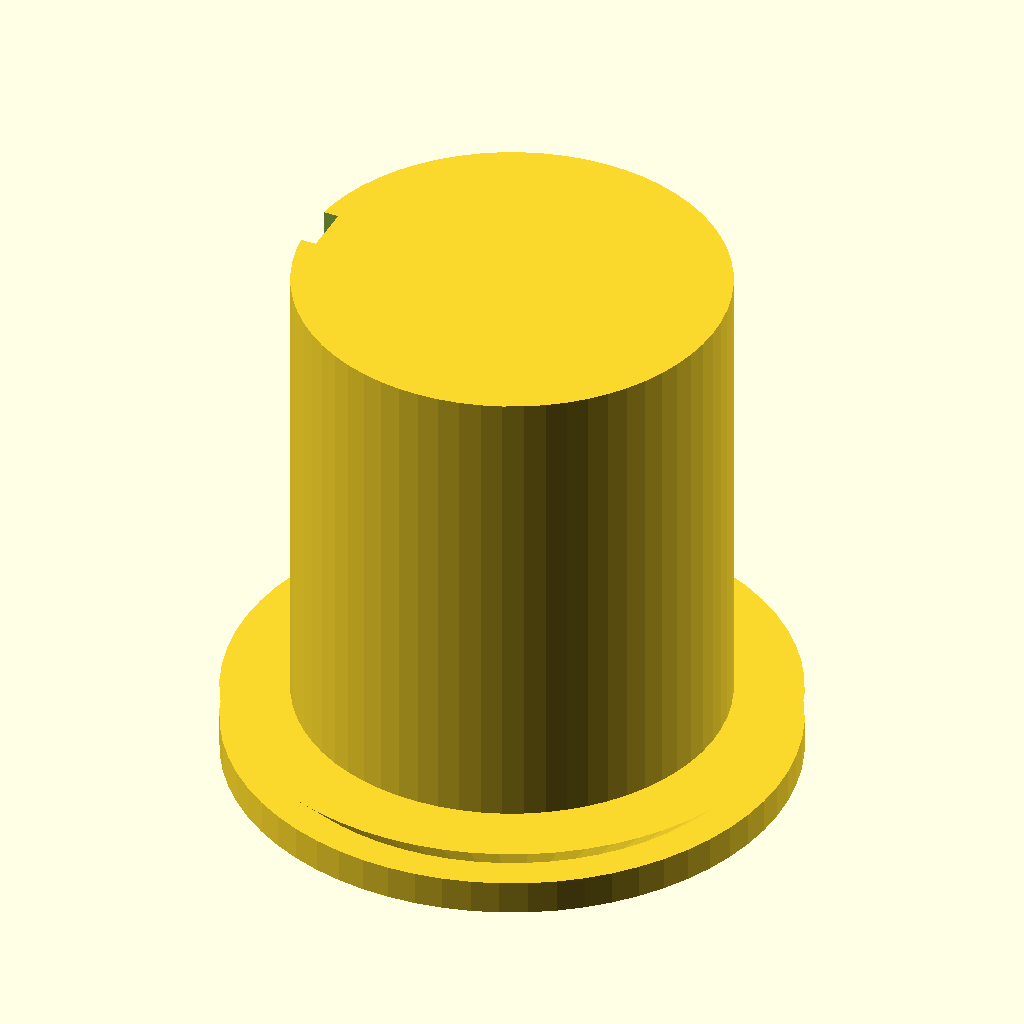
Cell 1: rendered with the file's own defaults.
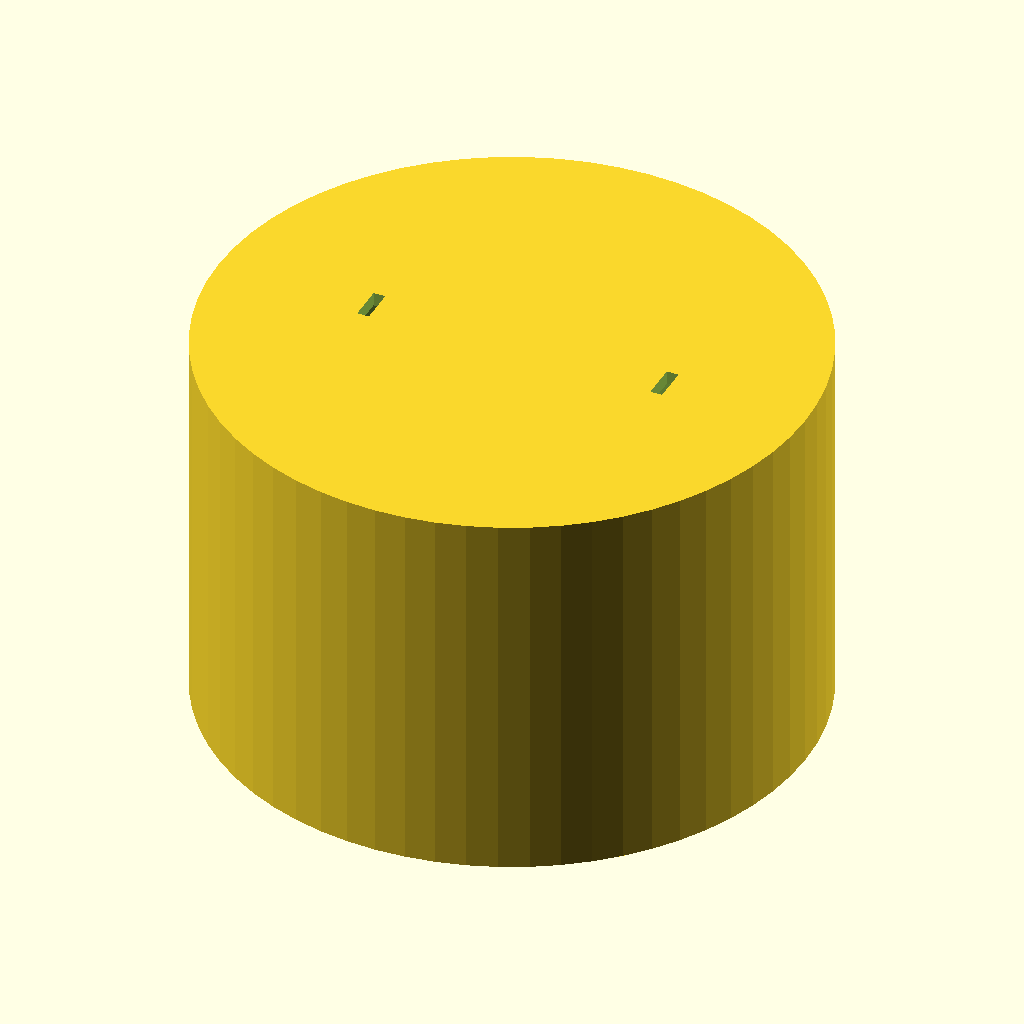
Cell 2 — body_od set to 50, the other parameters unchanged.
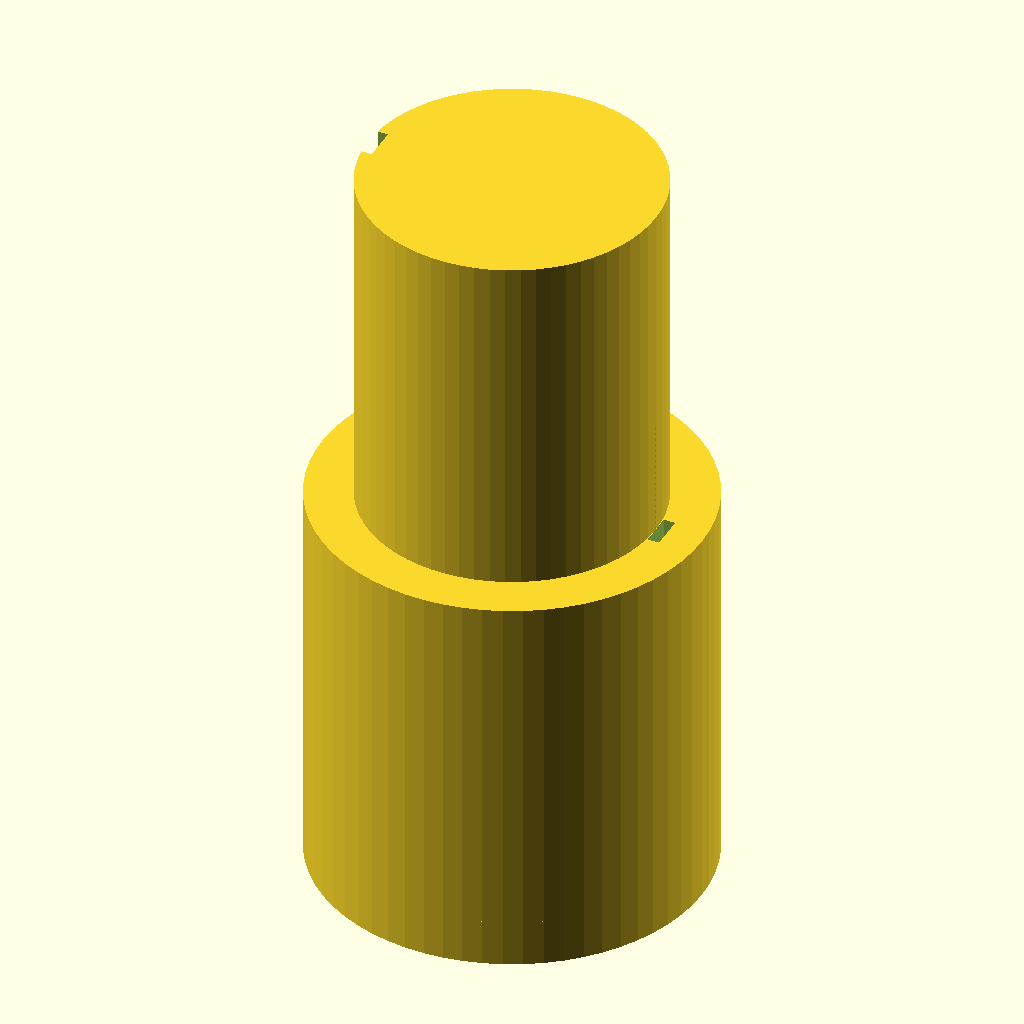
Cell 3: body_h = 64 (everything else at default).
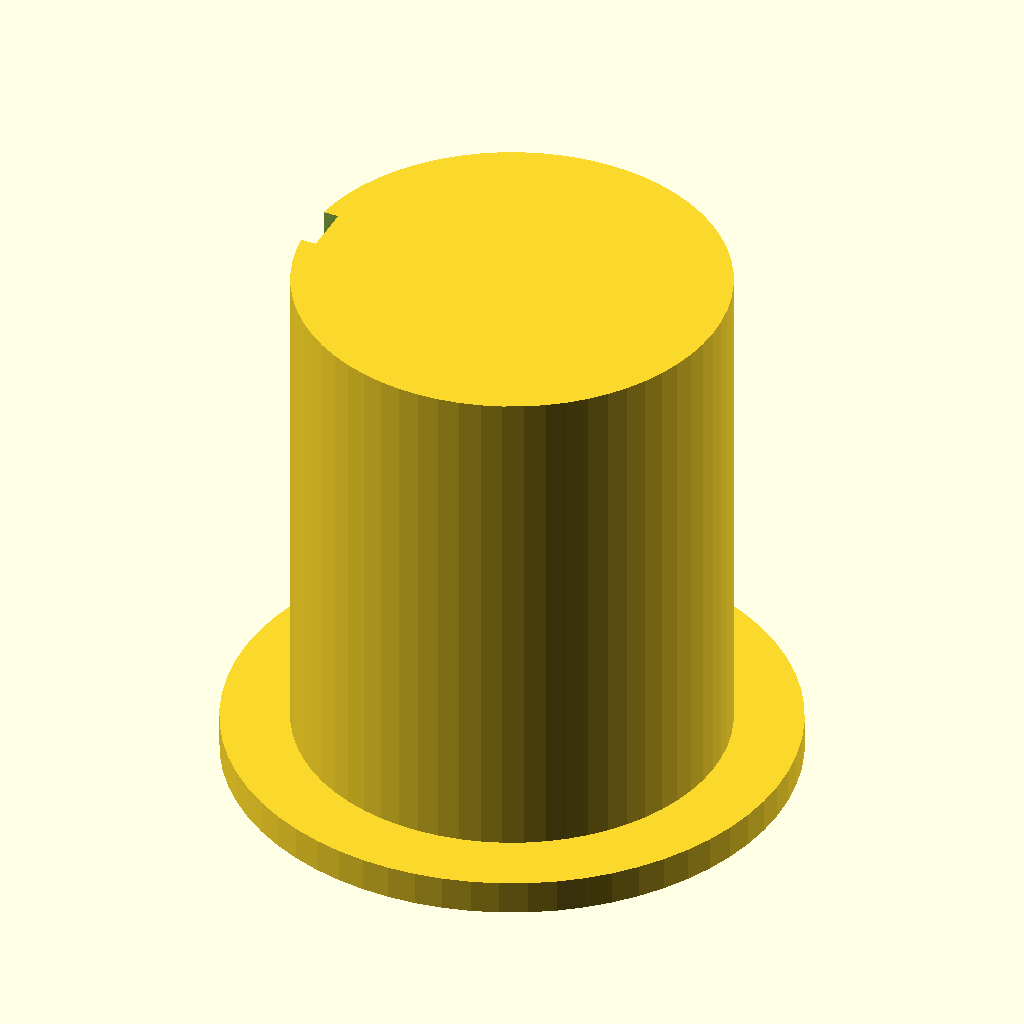
Cell 4: collar_z0 = 52 (everything else at default).
The same orthographic view direction (rotation 55°, 0°, 25°; colour scheme Cornfield) for every cell, with the view re-fitted per cell, so scale and position can differ between cells.
OpenSCAD source file bench/heldout/harness/bench/results/r4-qwen38-scadfix/code/tiiny_Qwen_Qwen3.8-27B/cell_strainer_50ml_s0_a0.scad:
// Coarse cell strainer for a 50 mL conical tube.
// Printed upright, resting on the XY plane (z = 0), round about Z.

$fn = 64;

// ---- Body (straight tube) ----
body_od   = 25.0;   // outer diameter of the straight tube
wall      = 1.2;    // wall thickness
bore_d    = body_od - 2*wall;   // 22.6 mm bore
body_h    = 32.0;   // total height of the cup (z = 0 .. 32)
floor_h   = 1.2;    // closed floor thickness (z = 0 .. 1.2)

// ---- Collar (45-degree flare that rests on the tube rim) ----
collar_z0  = 26.0;  // z where the flare starts (25 mm dia)
collar_z1  = 30.0;  // z where the flare ends (33 mm dia)
collar_d0  = 25.0;  // diameter at collar_z0
collar_d1  = 33.0;  // diameter at collar_z1
rim_d      = 33.0;  // rim diameter (z = 30 .. 32)

// ---- Floor perforation ----
hole_d    = 1.0;    // hole diameter
grid      = 2.0;    // square grid pitch (aligned with X and Y)
grid_r    = 10.0;   // keep every hole whose centre is within this radius
// 10 / 2 = 5 -> indices -5..5 -> 11 x 11 = 121 candidates;
// the 40 corner holes (|i|=|j|=5, r = 10*sqrt(2) > 10) are dropped -> 81 holes.

// ---- Vent notches (air escape) ----
vent_w    = 3.0;    // notch width
vent_x    = 12.5;   // remove collar/rim beyond this distance from the axis
vent_z0   = 25.0;   // notches start here and run to the top

// ---- Build ----
difference() {
    union() {
        // Straight tube: outer cylinder minus bore (bore starts above the floor)
        difference() {
            cylinder(h = body_h, d = body_od, $fn = $fn);
            cylinder(h = body_h - floor_h + 0.05, d = bore_d, $fn = $fn,
                     center = false,
                     translate = [0, 0, floor_h]);
        }

        // 45-degree flare (solid cone; the bore is already removed above)
        cylinder(h = collar_z1 - collar_z0,
                 d1 = collar_d0, d2 = collar_d1, $fn = $fn,
                 center = false,
                 translate = [0, 0, collar_z0]);

        // Rim (solid; bore already removed above)
        cylinder(h = body_h - collar_z1, d = rim_d, $fn = $fn,
                 center = false,
                 translate = [0, 0, collar_z1]);
    }

    // Floor holes: 11 x 11 grid, keep those within grid_r of the axis (81 holes)
    for (i = [-5 : 5], j = [-5 : 5]) {
        if (sqrt(i*i + j*j) * grid <= grid_r) {
            translate([i*grid, j*grid, -0.05])
                cylinder(h = floor_h + 0.1, d = hole_d, $fn = $fn, center = false);
        }
    }

    // Vent notches on the +X and -X sides, removing collar/rim beyond vent_x
    for (s = [1, -1]) {
        translate([s*vent_x, -vent_w/2, vent_z0 - 0.05])
            cube([1.0, vent_w, (body_h - vent_z0) + 0.1]);
    }
}
Customizer parameters (derived from the source; name, type, default, range or options):
body_od: number, default 25
wall: number, default 1.2
body_h: number, default 32
floor_h: number, default 1.2
collar_z0: number, default 26
collar_z1: number, default 30
collar_d0: number, default 25
collar_d1: number, default 33
rim_d: number, default 33
hole_d: number, default 1
grid: number, default 2
grid_r: number, default 10
vent_w: number, default 3
vent_x: number, default 12.5
vent_z0: number, default 25
